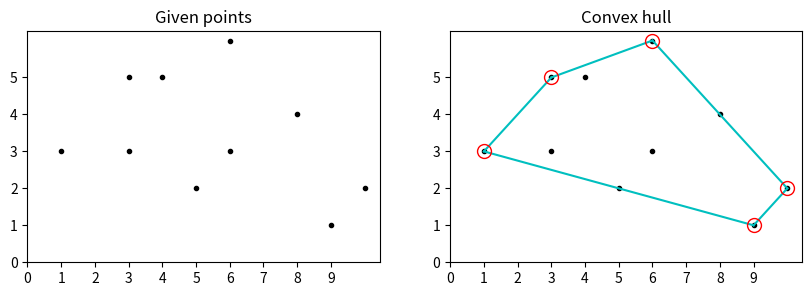

Generate this figure with matplotlib:
import numpy as np
import matplotlib.pyplot as plt
from scipy.spatial import ConvexHull
# Stores the result (points of convex hull)
hull = set()
 
# Returns the side of point p with respect to line
# joining points p1 and p2.
def findSide(p1, p2, p):
    val = (p[1] - p1[1]) * (p2[0] - p1[0]) - (p2[1] - p1[1]) * (p[0] - p1[0])
 
    if val > 0:
        return 1
    if val < 0:
        return -1
    return 0
 
# returns a value proportional to the distance
# between the point p and the line joining the
# points p1 and p2
def lineDist(p1, p2, p):
    return abs((p[1] - p1[1]) * (p2[0] - p1[0]) -
            (p2[1] - p1[1]) * (p[0] - p1[0]))
 
# End points of line L are p1 and p2. side can have value
# 1 or -1 specifying each of the parts made by the line L
def quickHull(points, p1, p2, side):
    n = len(points)
    ind = -1
    max_dist = 0
 
    # finding the point with maximum distance
    # from L and also on the specified side of L.
    for i in range(n):
        temp = lineDist(p1, p2, points[i])
         
        if (findSide(p1, p2, points[i]) == side) and (temp > max_dist):
            ind = i
            max_dist = temp
 
    # If no point is found, add the end points
    # of L to the convex hull.
    if ind == -1:
        hull.add(p1)
        hull.add(p2)
        return
 
    # Recur for the two parts divided by a[ind]
    quickHull(points, points[ind], p1, -findSide(points[ind], p1, p2))
    quickHull(points, points[ind], p2, -findSide(points[ind], p2, p1))
 
def getHull(points):
    # a[i].second -> y-coordinate of the ith point
    n = len(points)
    if (n < 3):
        print("Convex hull not possible")
        return []
        
    # Finding the point with minimum and
    # maximum x-coordinate
    min_x = 0
    max_x = 0
    for i in range(1, n):
        if points[i][0] < points[min_x][0]:
            min_x = i
        if points[i][0] > points[max_x][0]:
            max_x = i
 
    # Recursively find convex hull points on
    # one side of line joining a[min_x] and
    # a[max_x]
    quickHull(points, points[min_x], points[max_x], 1)
 
    # Recursively find convex hull points on
    # other side of line joining a[min_x] and
    # a[max_x]
    quickHull(points, points[min_x], points[max_x], -1)
 
    print("The points in Convex Hull are:")
    print(hull)
    return list(hull)
 
if __name__ == '__main__':
    points = [(1, 3), (3, 3), (3, 5), (4, 5), (5, 2), (6, 3), (6, 6), (8, 4), (9, 1), (10, 2)]
    # points = [(0, 0), (1, 3), (2, 1), (3, 2), (4, 3), (5, 0), (6, 2), (7, 1)]
    # points = [(0, 0), (1, 1), (2, 2), (3, 3), (4, 4), (5, 5), (6, 6), (7, 7)]
    hull = getHull(points)
    # test = getHull(points)
    
    # visualization
    points = np.array(points)
    fig, (ax1, ax2) = plt.subplots(ncols=2, figsize=(10, 3))
    
    # Use this to 
    test = ConvexHull(points)
    for ax in (ax1, ax2):
        ax.plot(points[:, 0], points[:, 1], '.', color='k')
        if ax == ax1:
            ax.set_title('Given points')
        else:
            ax.set_title('Convex hull')
            for simplex in test.simplices:
                ax.plot(points[simplex, 0], points[simplex, 1], 'c')
            ax.plot(points[test.vertices, 0], points[test.vertices, 1], 'o', mec='r', color='none', lw=1, markersize=10)
        ax.set_xticks(range(10))
        ax.set_yticks(range(6))
    plt.show()